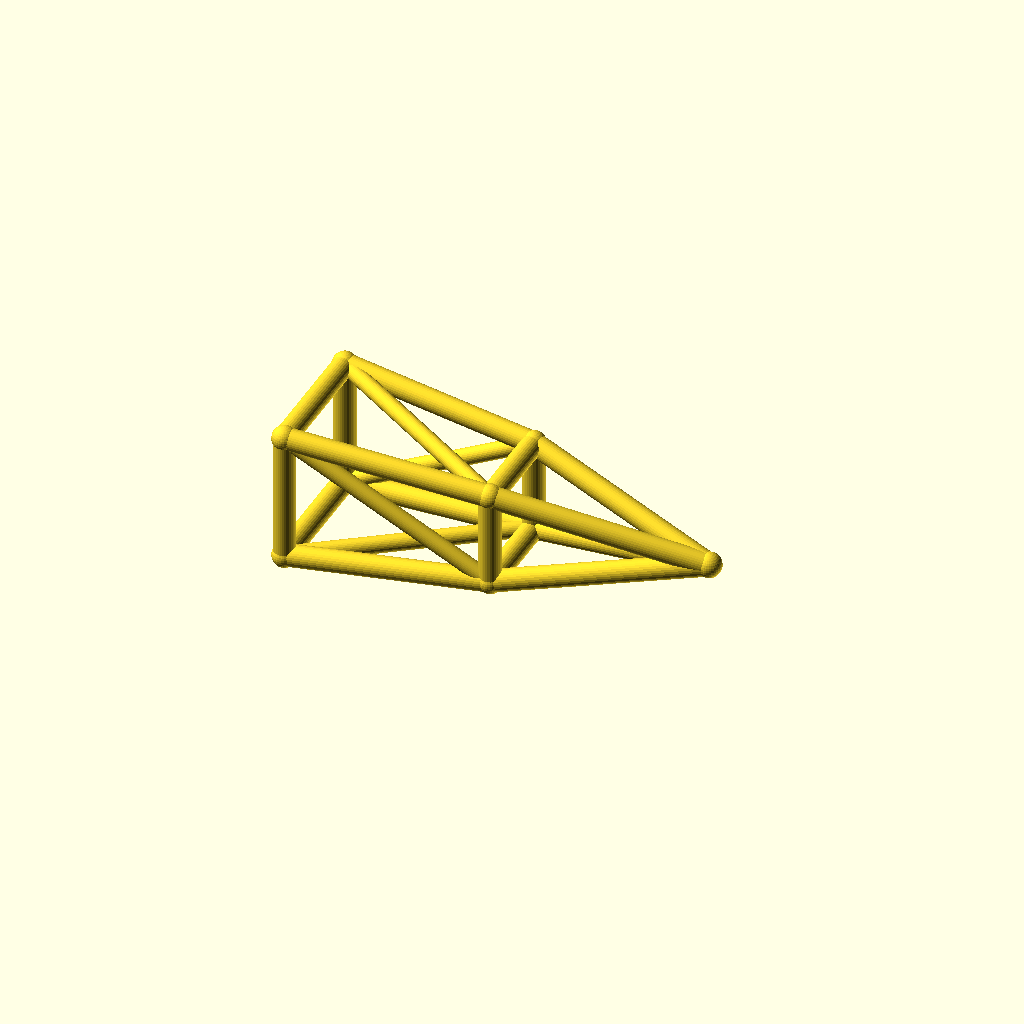
Cell 1: the model at its default parameters.
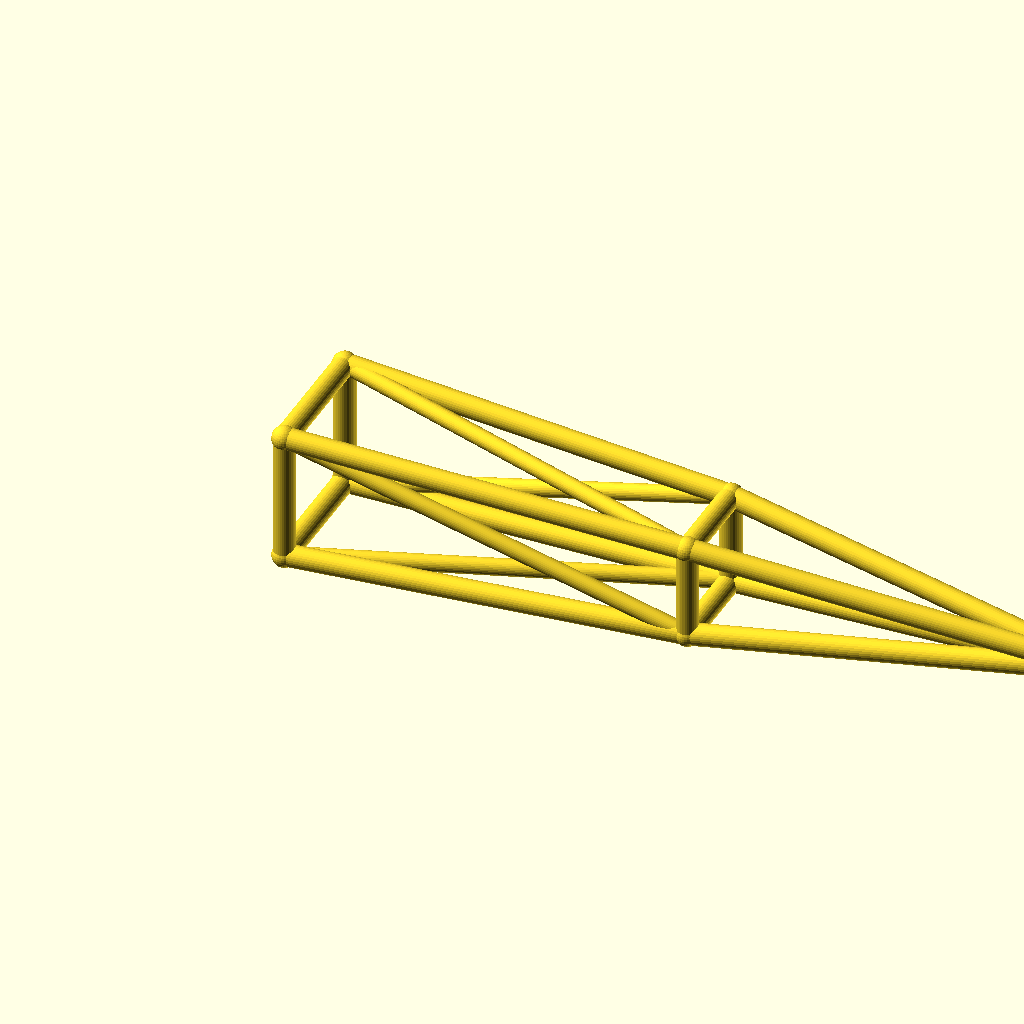
Cell 2: jib_l = 220 (everything else at default).
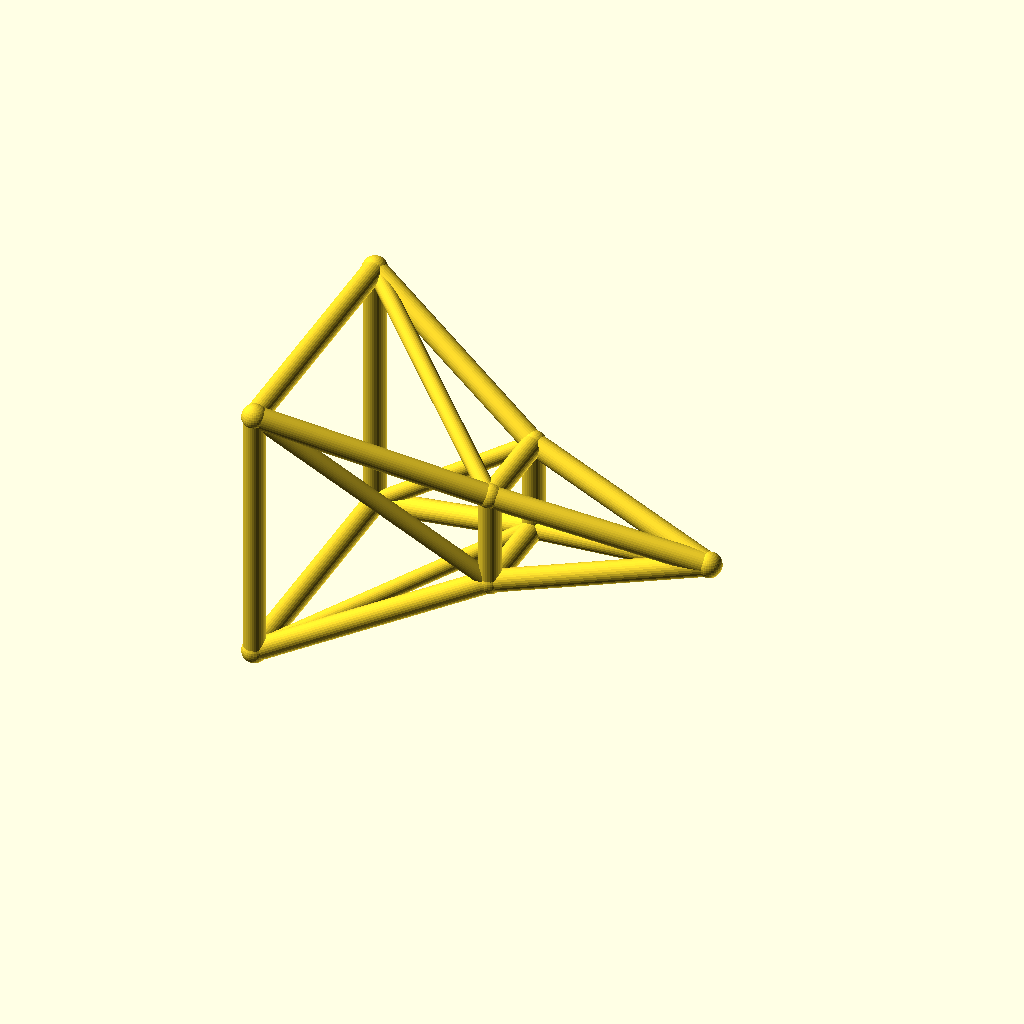
Cell 3 — root_w set to 36, the other parameters unchanged.
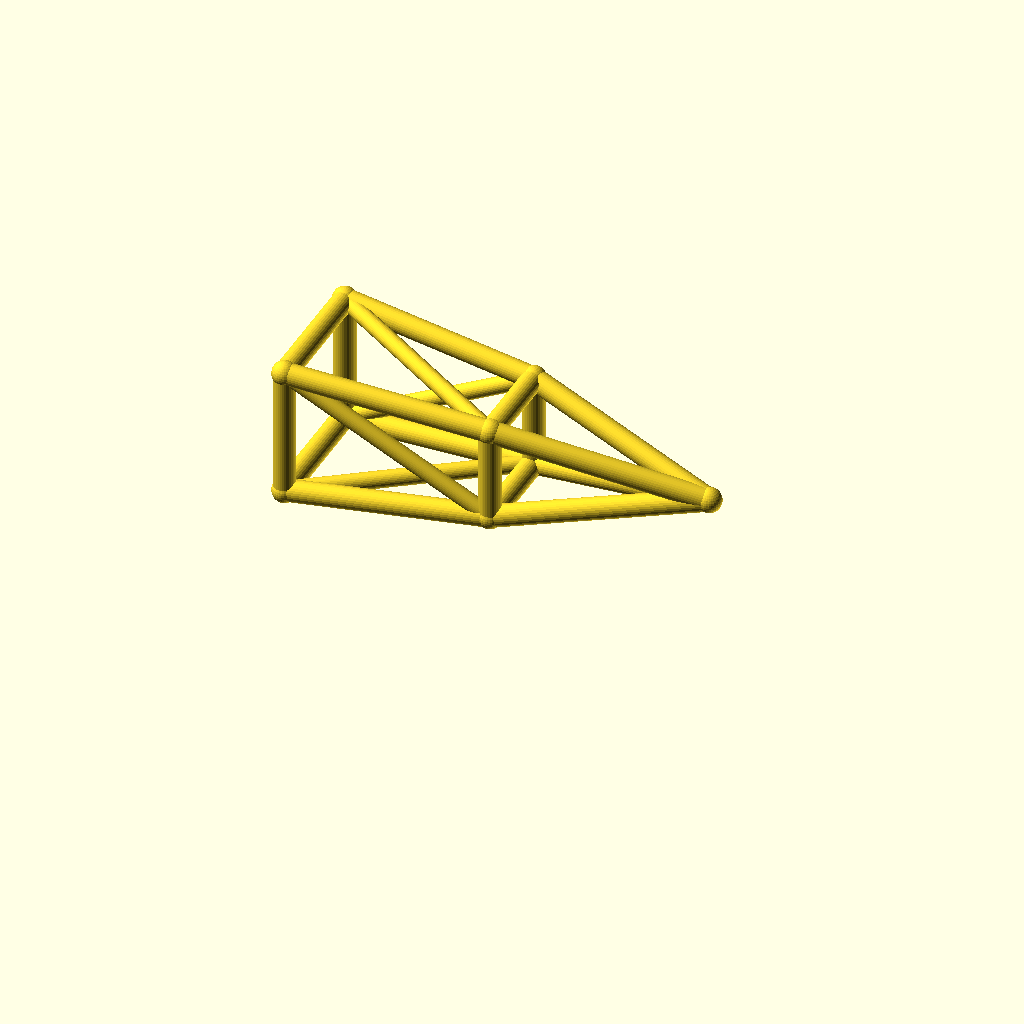
Cell 4: deck_h = 40 (everything else at default).
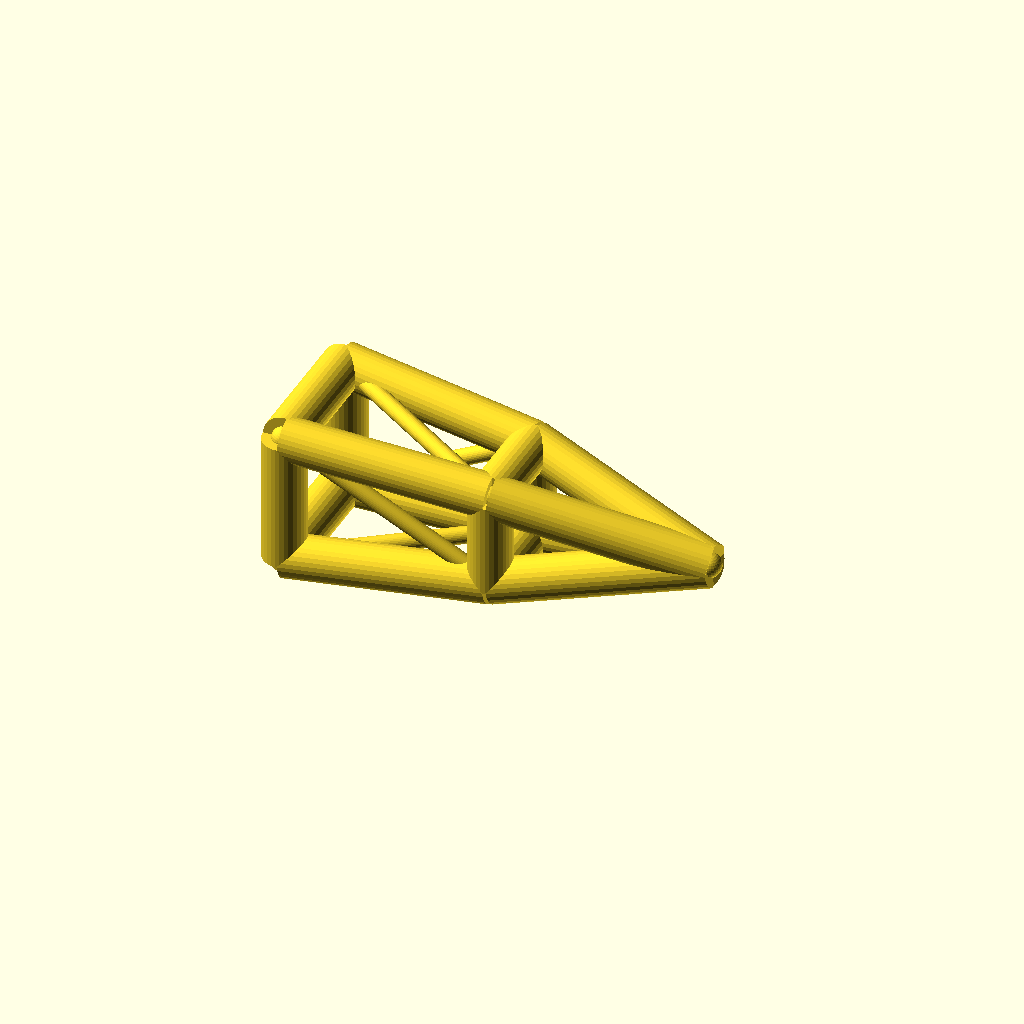
Cell 5: the same model with chord_r = 6.
All cells are drawn from one camera (rotation 55°, 0°, 25°, orthographic, colour scheme Cornfield), so only the parameter changes between them.
Source of the model, optional_data/data/wire3/cranejib/scene_0189.scad:
$fn = 32;

// ----------------------------------------------------------------------
// Crane jib: pyramid jib, 110 mm
// ----------------------------------------------------------------------

// --- parameters (mm) ---
jib_l = 110;              // jib length, X
root_w = 18;              // half width of the root ring
tip_w = 8;                // half width of the tip ring
deck_h = 20;              // height of the jib axis
chord_r = 3;              // ring and chord radius
brace_r = 2.3;            // diagonal radius
joint_r = 3.4;            // joint ball radius
mid_w = 13;               // half width of the middle ring
fit_tol = 0.05;           // declared fit tolerance (prompt contract)
free_tol = 0.2;           // declared free tolerance (prompt contract)

bbox_x = jib_l + 2 * joint_r;  // overall X, joints included
bbox_y = 2 * root_w + 2 * joint_r;  // overall Y, joints included
bbox_z = 36 + 2 * joint_r;  // overall Z, joints included
chord_d = 2 * chord_r;  // chord stock diameter
brace_d = 2 * brace_r;  // brace stock diameter
root_d = 2 * root_w;  // root ring section
tip_d = 2 * tip_w;  // tip ring section
mid_d = 2 * mid_w;  // middle ring section
jib_h = 2 * root_w;  // root ring height
nodes = [[0, -root_w, deck_h - root_w], [0, root_w, deck_h - root_w], [0, root_w, deck_h + root_w], [0, -root_w, deck_h + root_w], [jib_l / 2, -mid_w, deck_h - mid_w], [jib_l / 2, mid_w, deck_h - mid_w], [jib_l / 2, mid_w, deck_h + mid_w], [jib_l / 2, -mid_w, deck_h + mid_w], [jib_l, 0, deck_h]];

module member(a, b, r) {
  /* round stock from joint a to joint b, ends buried in the joint balls */
  d = b - a;
  length = norm(d);
  translate(a) rotate([0, acos(d[2] / length), atan2(d[1], d[0])])
    cylinder(h = length, r = r);
}

module joint(p, r) {
  /* ball at the joint centre, fatter than every member meeting there */
  translate(p) sphere(r = r);
}

/* members - each call is one graph edge */
member(nodes[0], nodes[1], chord_r);
member(nodes[1], nodes[2], chord_r);
member(nodes[2], nodes[3], chord_r);
member(nodes[3], nodes[0], chord_r);
member(nodes[4], nodes[5], chord_r);
member(nodes[5], nodes[6], chord_r);
member(nodes[6], nodes[7], chord_r);
member(nodes[7], nodes[4], chord_r);
member(nodes[0], nodes[4], chord_r);
member(nodes[4], nodes[8], chord_r);
member(nodes[0], nodes[5], brace_r);
member(nodes[1], nodes[5], chord_r);
member(nodes[5], nodes[8], chord_r);
member(nodes[1], nodes[6], brace_r);
member(nodes[2], nodes[6], chord_r);
member(nodes[6], nodes[8], chord_r);
member(nodes[2], nodes[7], brace_r);
member(nodes[3], nodes[7], chord_r);
member(nodes[7], nodes[8], chord_r);
member(nodes[3], nodes[4], brace_r);

/* joint balls */
for (p = nodes) joint(p, joint_r);
Customizer parameters (derived from the source; name, type, default, range or options):
jib_l: number, default 110
root_w: number, default 18
tip_w: number, default 8
deck_h: number, default 20
chord_r: number, default 3
brace_r: number, default 2.3
joint_r: number, default 3.4
mid_w: number, default 13
fit_tol: number, default 0.05
free_tol: number, default 0.2
